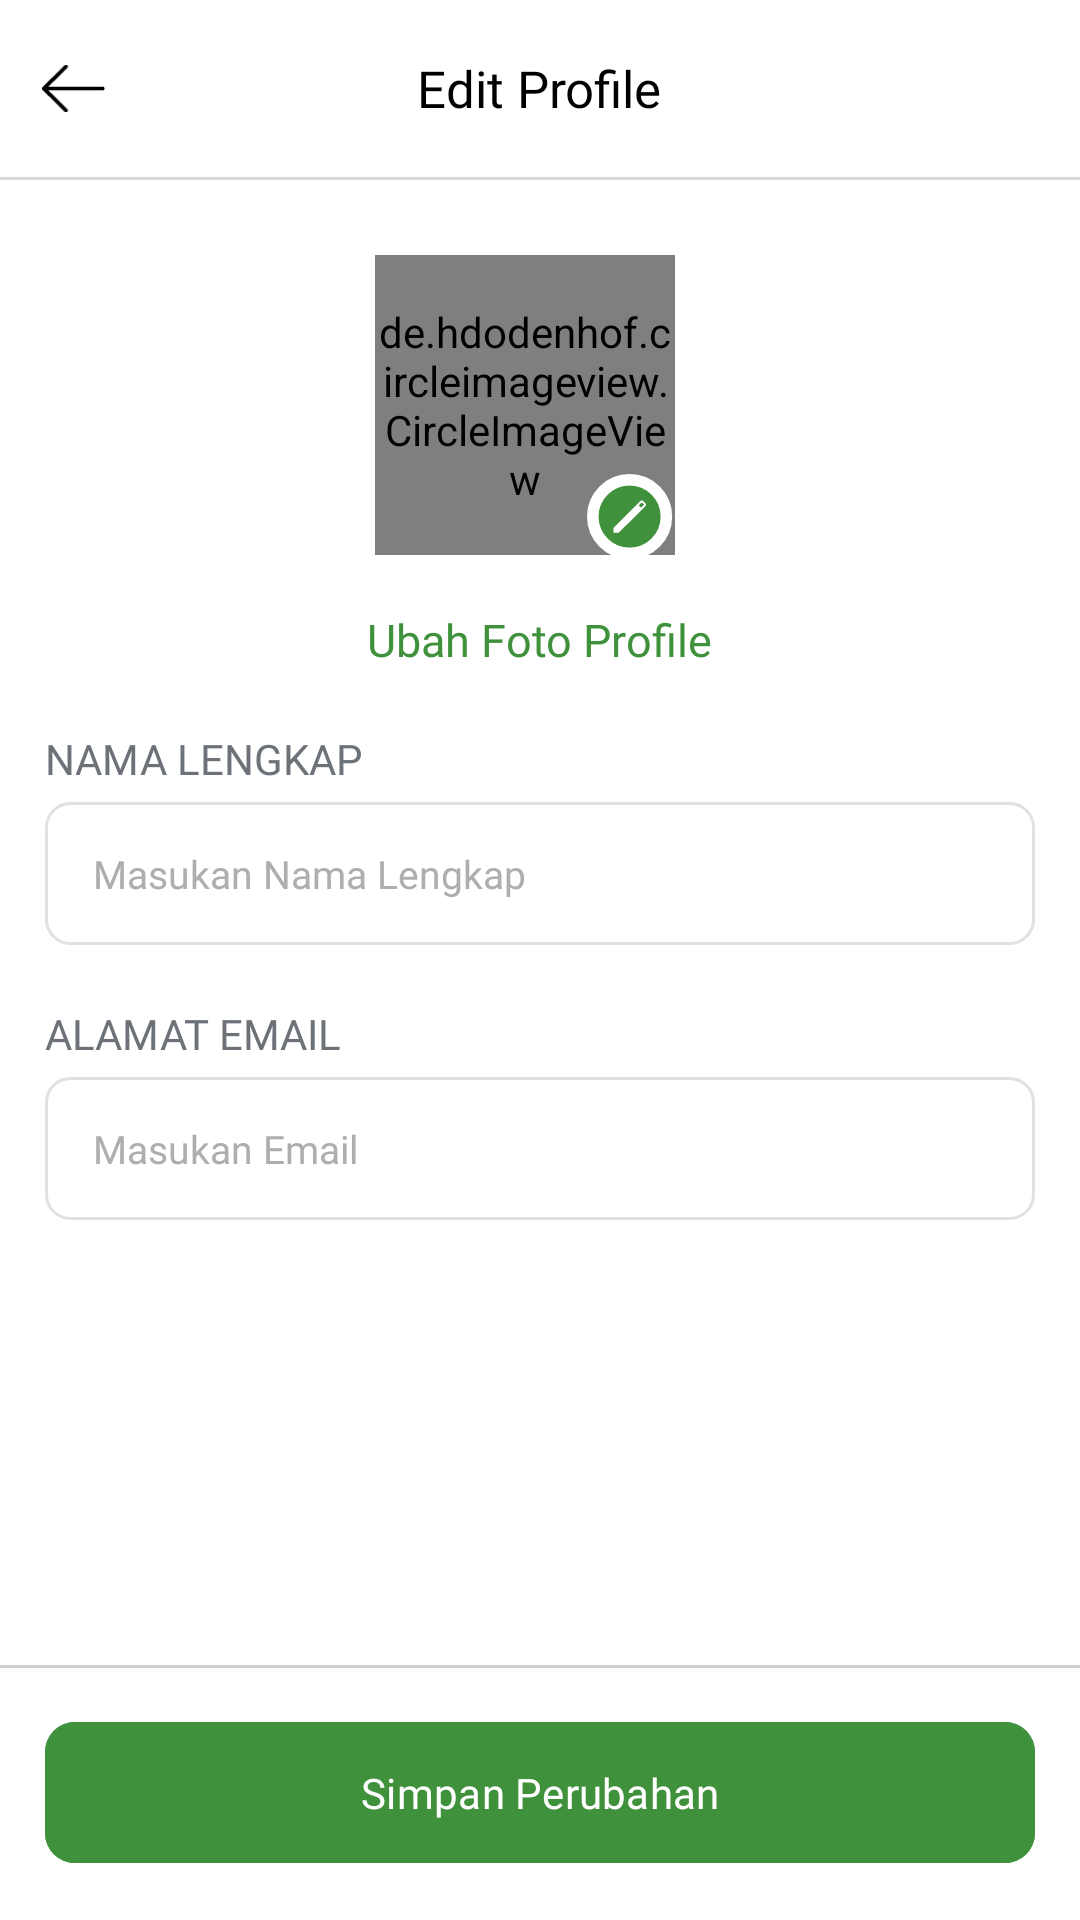

Write the Android layout XML for this screen, with the resource values it uses.
<!-- AndroidManifest.xml: application theme Theme.SIPAMASAndroid -->
<!-- res/layout/activity_profile_edit.xml -->
<?xml version="1.0" encoding="utf-8"?>
<RelativeLayout xmlns:android="http://schemas.android.com/apk/res/android"
    xmlns:app="http://schemas.android.com/apk/res-auto"
    xmlns:tools="http://schemas.android.com/tools"
    android:id="@+id/main"
    android:layout_width="match_parent"
    android:layout_height="match_parent"
    android:background="@color/white"
    tools:context=".presentation.profile.edit.ProfileEditActivity">

    <RelativeLayout
        android:id="@+id/header"
        android:layout_width="match_parent"
        android:layout_height="wrap_content"
        android:background="@color/white"
        android:paddingVertical="12dp">

        <ImageView
            android:id="@+id/ivBack"
            android:layout_width="35dp"
            android:layout_height="35dp"
            android:layout_marginLeft="7dp"
            android:padding="7dp"
            android:src="@drawable/ic_arrow_left" />

        <TextView
            android:id="@+id/tvHeaderTitle"
            android:layout_width="wrap_content"
            android:layout_height="wrap_content"
            android:layout_centerInParent="true"
            android:fontFamily="@font/poppins_semibold"
            android:text="Edit Profile"
            android:textColor="@color/textPrimary"
            android:textSize="17sp" />

    </RelativeLayout>

    <RelativeLayout
        android:id="@+id/progress"
        android:layout_width="match_parent"
        android:layout_height="wrap_content"
        android:layout_below="@id/header">

        <View
            android:layout_width="match_parent"
            android:layout_height="1dp"
            android:background="#D9D9D9"/>

    </RelativeLayout>

    <androidx.core.widget.NestedScrollView
        android:layout_width="match_parent"
        android:layout_height="match_parent"
        android:layout_below="@id/progress"
        android:layout_above="@id/layoutBtnn"
        android:fillViewport="true">

        <LinearLayout
            android:layout_width="match_parent"
            android:layout_height="wrap_content"
            android:layout_marginVertical="5dp"
            android:gravity="center_horizontal"
            android:orientation="vertical">

            <FrameLayout
                android:layout_width="110dp"
                android:layout_height="110dp"
                android:layout_marginTop="20dp">

                <de.hdodenhof.circleimageview.CircleImageView
                    android:id="@+id/ivProfile"
                    android:layout_width="100dp"
                    android:layout_height="100dp"
                    android:src="@drawable/img_black"/>
                
                <ImageView
                    android:layout_width="50dp"
                    android:layout_height="45dp"
                    android:layout_gravity="end|bottom"
                    android:src="@drawable/ic_edit"
                    android:padding="8dp"
                    android:backgroundTint="@color/white"/>

            </FrameLayout>

            <TextView
                android:id="@+id/tvUbahFoto"
                android:layout_width="wrap_content"
                android:layout_height="wrap_content"
                android:text="Ubah Foto Profile"
                android:fontFamily="@font/poppins_semibold"
                android:textSize="15sp"
                android:layout_marginTop="8dp"
                android:textColor="@color/primary"
                android:clickable="true"
                android:focusable="true"/>

            <TextView
                android:layout_width="match_parent"
                android:layout_height="wrap_content"
                android:layout_marginHorizontal="15dp"
                android:text="NAMA LENGKAP"
                android:fontFamily="@font/poppins_semibold"
                android:textSize="14sp"
                android:textColor="#6C7278"
                android:layout_marginTop="20dp"/>

            <EditText
                android:id="@+id/etNama"
                android:layout_width="match_parent"
                android:layout_height="wrap_content"
                android:background="@drawable/bg_input"
                android:hint="Masukan Nama Lengkap"
                android:textColorHint="@color/hint"
                android:textColor="@color/textPrimary"
                android:textSize="13sp"
                android:paddingStart="16dp"
                android:layout_marginHorizontal="15dp"
                android:paddingEnd="16dp"
                android:fontFamily="@font/poppins_medium"
                android:paddingTop="15dp"
                android:paddingBottom="15dp"
                android:layout_marginTop="5dp"
                android:inputType="textPersonName"
                android:singleLine="true" />

            <TextView
                android:layout_width="match_parent"
                android:layout_height="wrap_content"
                android:layout_marginHorizontal="15dp"
                android:text="ALAMAT EMAIL"
                android:fontFamily="@font/poppins_semibold"
                android:textSize="14sp"
                android:textColor="#6C7278"
                android:layout_marginTop="20dp"/>

            <EditText
                android:id="@+id/etEmail"
                android:layout_width="match_parent"
                android:layout_height="wrap_content"
                android:background="@drawable/bg_input"
                android:hint="Masukan Email"
                android:textColorHint="@color/hint"
                android:textColor="@color/textPrimary"
                android:textSize="13sp"
                android:paddingStart="16dp"
                android:layout_marginHorizontal="15dp"
                android:paddingEnd="16dp"
                android:fontFamily="@font/poppins_medium"
                android:paddingTop="15dp"
                android:paddingBottom="15dp"
                android:layout_marginTop="5dp"
                android:inputType="textEmailAddress"
                android:singleLine="true" />

        </LinearLayout>

    </androidx.core.widget.NestedScrollView>

    <RelativeLayout
        android:id="@+id/layoutBtnn"
        android:layout_width="match_parent"
        android:layout_alignParentBottom="true"
        android:background="@color/white"
        android:layout_height="wrap_content">

        <View
            android:layout_width="match_parent"
            android:layout_height="1dp"
            android:background="#D0D0D0"/>

        <com.google.android.material.button.MaterialButton
            android:id="@+id/btnSave"
            android:layout_width="match_parent"
            android:layout_height="55dp"
            android:layout_marginHorizontal="15dp"
            android:backgroundTint="@color/primary"
            android:layout_marginVertical="15dp"
            app:cornerRadius="10dp"
            android:text="Simpan Perubahan"
            android:fontFamily="@font/poppins_semibold"
            android:textSize="14sp"
            android:visibility="visible"
            android:textColor="@color/white"/>

        <ProgressBar
            android:id="@+id/pbLoading"
            android:layout_width="40dp"
            android:layout_height="40dp"
            android:layout_marginVertical="15dp"
            android:layout_centerInParent="true"
            android:indeterminateTint="@color/primary"
            android:visibility="gone" />

    </RelativeLayout>

</RelativeLayout>
<!-- resources referenced by this layout -->
<resources>
  <color name="hint">#AEAEAE</color>
  <color name="primary">#40913C</color>
  <color name="textPrimary">#000</color>
  <color name="white">#FFFFFFFF</color>
  <!-- drawable bg_input (drawable) -->
  <?xml version="1.0" encoding="utf-8"?>
  <shape xmlns:android="http://schemas.android.com/apk/res/android"
      android:shape="rectangle">
  
      <solid android:color="#FFFFFF" />
  
      <stroke
          android:width="1dp"
          android:color="#E1E1E1" />
  
      <corners android:radius="8dp" />
  
  </shape>
  <!-- drawable ic_arrow_left (drawable) -->
  <vector xmlns:android="http://schemas.android.com/apk/res/android"
      android:width="25dp"
      android:height="19dp"
      android:viewportWidth="25"
      android:viewportHeight="19">
    <path
        android:pathData="M24.083,9.5L0.75,9.5M0.75,9.5L9.5,0.75M0.75,9.5L9.5,18.25"
        android:strokeLineJoin="round"
        android:strokeWidth="1.5"
        android:fillColor="#00000000"
        android:strokeColor="#000000"
        android:strokeLineCap="round"/>
  </vector>
  <!-- drawable ic_edit (drawable) -->
  <vector xmlns:android="http://schemas.android.com/apk/res/android"
      android:width="43dp"
      android:height="43dp"
      android:viewportWidth="43"
      android:viewportHeight="43">
    <path
        android:pathData="M21.054,2.861L21.054,2.861A18.193,18.193 0,0 1,39.247 21.054L39.247,21.054A18.193,18.193 0,0 1,21.054 39.247L21.054,39.247A18.193,18.193 0,0 1,2.861 21.054L2.861,21.054A18.193,18.193 0,0 1,21.054 2.861z"
        android:fillColor="#40913C"/>
    <path
        android:pathData="M21.054,2.861L21.054,2.861A18.193,18.193 0,0 1,39.247 21.054L39.247,21.054A18.193,18.193 0,0 1,21.054 39.247L21.054,39.247A18.193,18.193 0,0 1,2.861 21.054L2.861,21.054A18.193,18.193 0,0 1,21.054 2.861z"
        android:strokeWidth="5.72116"
        android:fillColor="#00000000"
        android:strokeColor="#ffffff"/>
    <path
        android:pathData="M13.154,29.054V26.534L26.334,13.342C26.437,13.251 26.551,13.18 26.674,13.13C26.797,13.08 26.926,13.055 27.061,13.054C27.195,13.053 27.326,13.075 27.451,13.118C27.577,13.16 27.694,13.236 27.801,13.346L28.868,14.42C28.978,14.526 29.053,14.643 29.094,14.77C29.134,14.897 29.154,15.023 29.154,15.15C29.154,15.286 29.131,15.416 29.086,15.54C29.04,15.663 28.967,15.776 28.868,15.879L15.673,29.054H13.154ZM26.658,16.643L28.154,15.165L27.043,14.054L25.566,15.55L26.658,16.643Z"
        android:fillColor="#ffffff"/>
  </vector>
  <style name="Theme.SIPAMASAndroid" parent="Base.Theme.SIPAMASAndroid" />
  <style name="Base.Theme.SIPAMASAndroid" parent="Theme.Material3.DayNight.NoActionBar">
          
          
      </style>
</resources>
